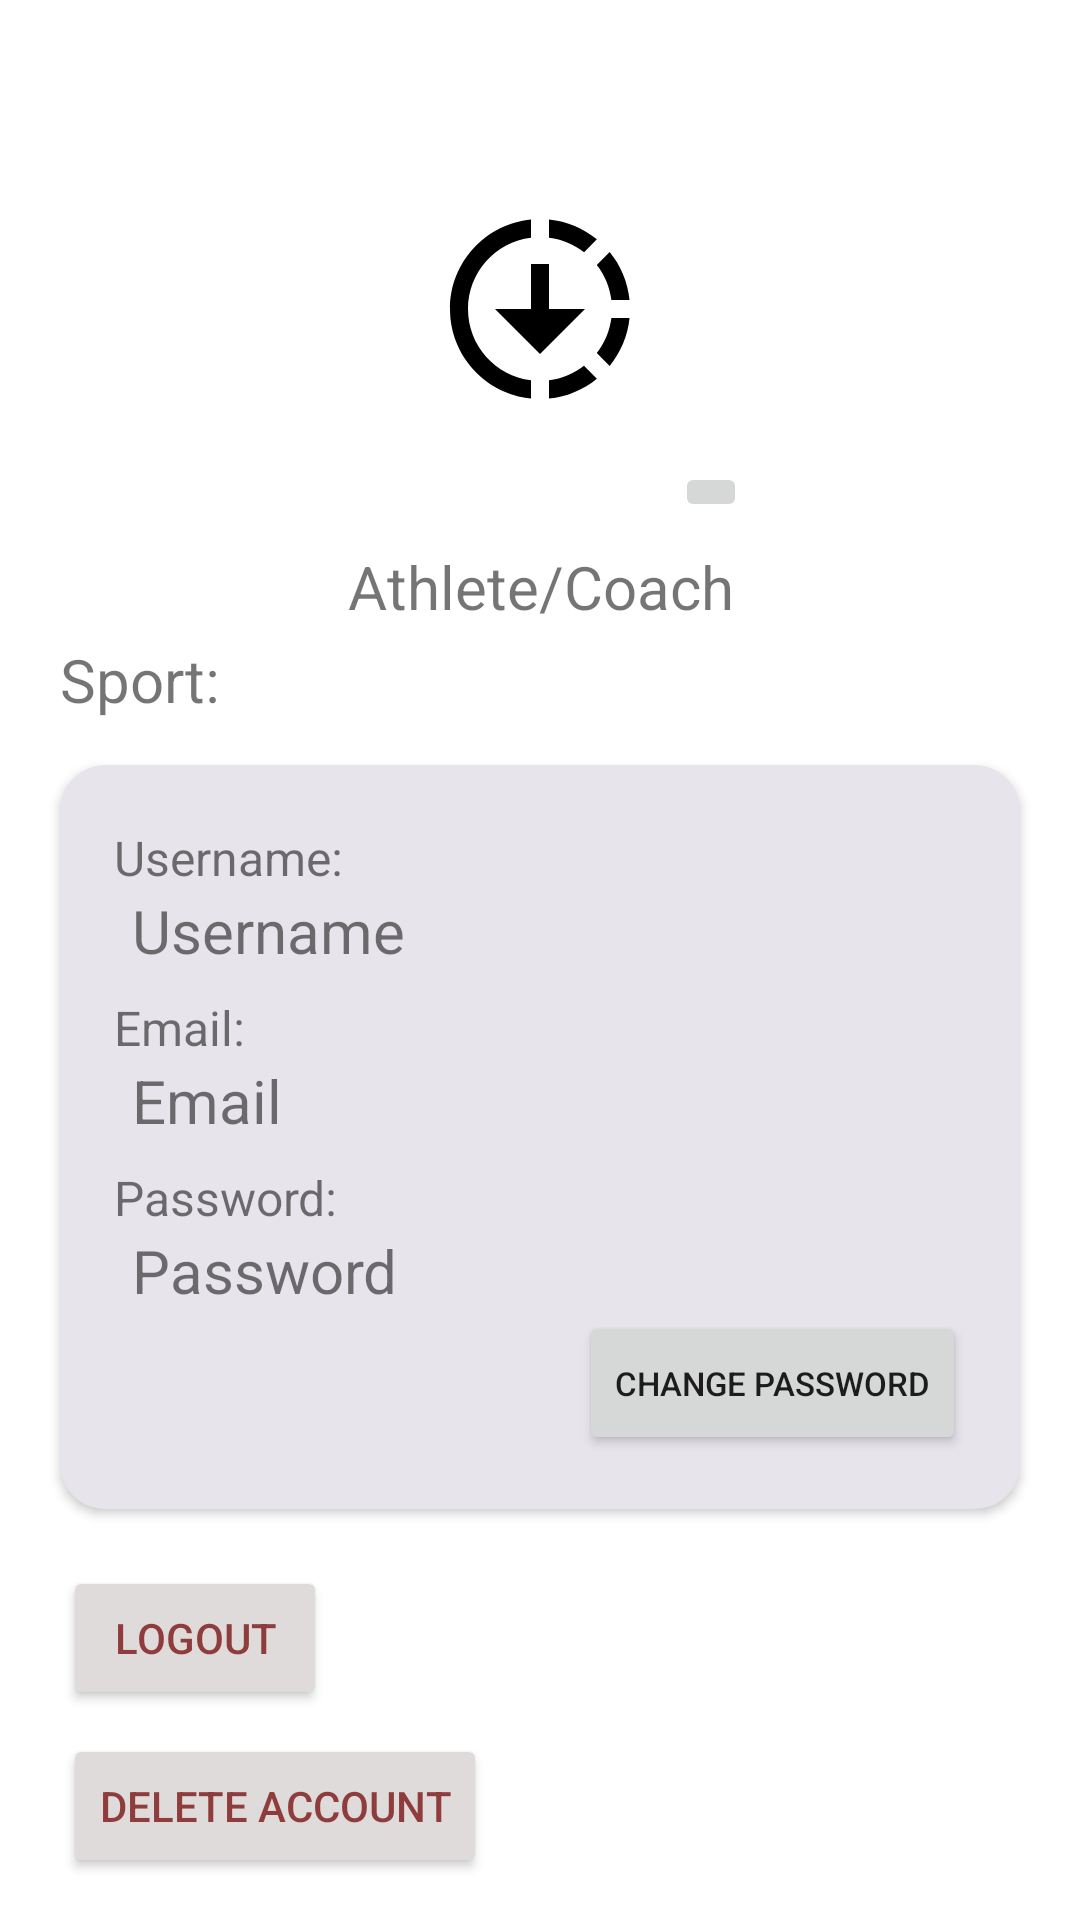

Write the Android layout XML for this screen, with the resource values it uses.
<!-- AndroidManifest.xml: application theme Theme.MyApplication -->
<!-- res/layout/fragment_profile.xml -->
<LinearLayout xmlns:android="http://schemas.android.com/apk/res/android"
    android:layout_width="match_parent"
    android:layout_height="match_parent"
    xmlns:app="http://schemas.android.com/apk/res-auto"
    android:orientation="vertical">

    <RelativeLayout
        android:layout_width="match_parent"
        android:layout_height="wrap_content"
        android:gravity="center_horizontal">

        <ImageView
            android:id="@+id/imageViewAvatar"
            android:layout_width="150dp"
            android:layout_height="150dp"
            android:src="@drawable/baseline_downloading"
            android:scaleType="centerCrop"
            android:layout_gravity="center_horizontal"
            android:layout_marginTop="28dp"/>

        <ProgressBar
            android:id="@+id/baseline_loop"
            android:layout_width="wrap_content"
            android:layout_height="wrap_content"
            android:layout_alignStart="@id/imageViewAvatar"
            android:layout_alignEnd="@id/imageViewAvatar"
            android:layout_alignTop="@id/imageViewAvatar"
            android:layout_alignBottom="@id/imageViewAvatar"
            android:visibility="gone" />

        <ImageButton
            android:id="@+id/add_image"
            android:layout_width="wrap_content"
            android:layout_height="wrap_content"
            android:src="@drawable/baseline_camera"
            android:layout_alignBottom="@id/imageViewAvatar"
            android:layout_alignEnd="@id/imageViewAvatar"
            android:layout_marginEnd="6dp"
            android:layout_marginBottom="4dp"/>
    </RelativeLayout>

    <TextView
        android:id="@+id/profile_ac"
        android:layout_width="match_parent"
        android:layout_height="wrap_content"
        android:text="Athlete/Coach"
        android:textSize="20sp"
        android:layout_marginTop="4dp"
        android:textAlignment="center"/>

    <LinearLayout
        android:layout_width="match_parent"
        android:layout_height="wrap_content"
        android:orientation="horizontal"
        android:layout_marginTop="4dp"
        android:layout_marginStart="20dp"
        android:layout_marginEnd="20dp">

        <TextView
            android:id="@+id/sport_tv_ac"
            android:layout_width="wrap_content"
            android:layout_height="wrap_content"
            android:text="Sport:"
            android:textSize="20sp"
            android:textAlignment="viewStart" />

        <EditText
            android:id="@+id/sport_ac"
            android:layout_width="0dp"
            android:layout_height="wrap_content"
            android:layout_weight="1"
            android:background="@null"
            android:textSize="20sp"
            android:layout_marginStart="5dp"
            android:maxLength="25"
            android:singleLine="true"/>

        <Button
            android:id="@+id/buttonSave_ac"
            android:layout_width="wrap_content"
            android:layout_height="wrap_content"
            android:text="Save"
            android:textSize="11sp"
            android:padding="5dp"
            android:minWidth="60dp"
            android:minHeight="18dp"
            android:visibility="gone" />
    </LinearLayout>

    <androidx.cardview.widget.CardView
        android:layout_width="match_parent"
        android:layout_height="wrap_content"
        android:layout_marginTop="15dp"
        android:layout_marginHorizontal="20dp"
        android:backgroundTint="@color/purple"
        app:cardCornerRadius="15dp">

        <LinearLayout
            android:layout_width="match_parent"
            android:layout_height="wrap_content"
            android:orientation="vertical"
            android:padding="18dp">

            <TextView
                android:layout_width="wrap_content"
                android:layout_height="wrap_content"
                android:text="Username:"
                android:textSize="16sp"
                android:layout_marginTop="2dp"/>

            <TextView
                android:id="@+id/profileUsername"
                android:layout_width="wrap_content"
                android:layout_height="wrap_content"
                android:text="Username"
                android:textSize="20sp"
                android:layout_marginLeft="6dp"/>

            <TextView
                android:layout_width="wrap_content"
                android:layout_height="wrap_content"
                android:text="Email:"
                android:textSize="16sp"
                android:layout_marginTop="8dp"/>

            <TextView
                android:id="@+id/profileEmail"
                android:layout_width="wrap_content"
                android:layout_height="wrap_content"
                android:text="Email"
                android:textSize="20sp"
                android:layout_marginLeft="6dp"/>

            <TextView
                android:layout_width="wrap_content"
                android:layout_height="wrap_content"
                android:text="Password:"
                android:textSize="16sp"
                android:layout_marginTop="8dp"/>

            <TextView
                android:id="@+id/profilePassword"
                android:layout_width="wrap_content"
                android:layout_height="wrap_content"
                android:text="Password"
                android:textSize="20sp"
                android:layout_marginLeft="6dp"/>

            <Button
                android:id="@+id/buttonChangePassword"
                android:layout_width="wrap_content"
                android:layout_height="wrap_content"
                android:text="Change password"
                android:textSize="11sp"
                android:layout_gravity="end"/>
        </LinearLayout>

    </androidx.cardview.widget.CardView>

    <Button
        android:id="@+id/buttonLogout"
        android:layout_width="wrap_content"
        android:layout_height="wrap_content"
        android:text="Logout"
        android:textColor="@color/red"
        android:layout_marginTop="19dp"
        android:layout_marginLeft="21dp"
        android:backgroundTint="@color/gray"/>

    <Button
        android:id="@+id/buttonDeleteAcc"
        android:layout_width="wrap_content"
        android:layout_height="wrap_content"
        android:text="Delete Account"
        android:textColor="@color/red"
        android:layout_marginTop="8dp"
        android:layout_marginLeft="21dp"
        android:backgroundTint="@color/gray"/>

</LinearLayout>
<!-- resources referenced by this layout -->
<resources>
  <color name="gray">#DFDBDA</color>
  <color name="purple">#E8E4EC</color>
  <color name="red">#8E3C3C</color>
  <!-- drawable baseline_downloading (drawable) -->
  <vector xmlns:android="http://schemas.android.com/apk/res/android"
      android:height="24dp"
      android:tint="#000000"
      android:viewportHeight="50"
      android:viewportWidth="50"
      android:width="24dp">
  
      <group
          android:translateX="13"
          android:translateY="13">
  
      <path
          android:fillColor="@android:color/white"
          android:pathData="M18.32,4.26C16.84,3.05 15.01,2.25 13,2.05v2.02c1.46,0.18 2.79,0.76 3.9,1.62L18.32,4.26zM19.93,11h2.02c-0.2,-2.01 -1,-3.84 -2.21,-5.32L18.31,7.1C19.17,8.21 19.75,9.54 19.93,11zM18.31,16.9l1.43,1.43c1.21,-1.48 2.01,-3.32 2.21,-5.32h-2.02C19.75,14.46 19.17,15.79 18.31,16.9zM13,19.93v2.02c2.01,-0.2 3.84,-1 5.32,-2.21l-1.43,-1.43C15.79,19.17 14.46,19.75 13,19.93zM13,12V7h-2v5H7l5,5l5,-5H13zM11,19.93v2.02c-5.05,-0.5 -9,-4.76 -9,-9.95s3.95,-9.45 9,-9.95v2.02C7.05,4.56 4,7.92 4,12S7.05,19.44 11,19.93z"/>
  </group>
  
      </vector>
  <style name="Theme.MyApplication" parent="Theme.MaterialComponents.DayNight.DarkActionBar">
          
          <item name="colorPrimary">@color/purple_500</item>
          <item name="colorPrimaryVariant">@color/purple_700</item>
          <item name="colorOnPrimary">@color/white</item>
          
          <item name="colorSecondary">@color/teal_200</item>
          <item name="colorSecondaryVariant">@color/teal_700</item>
          <item name="colorOnSecondary">@color/black</item>
          
          <item name="android:statusBarColor">@color/purple_500</item>
          
      </style>
  <color name="purple_500">#6A0020</color>
  <color name="purple_700">#FF3700B3</color>
  <color name="white">#FFFFFFFF</color>
  <color name="teal_200">#753F54</color>
  <color name="teal_700">#FF018786</color>
  <color name="black">#FF000000</color>
</resources>
